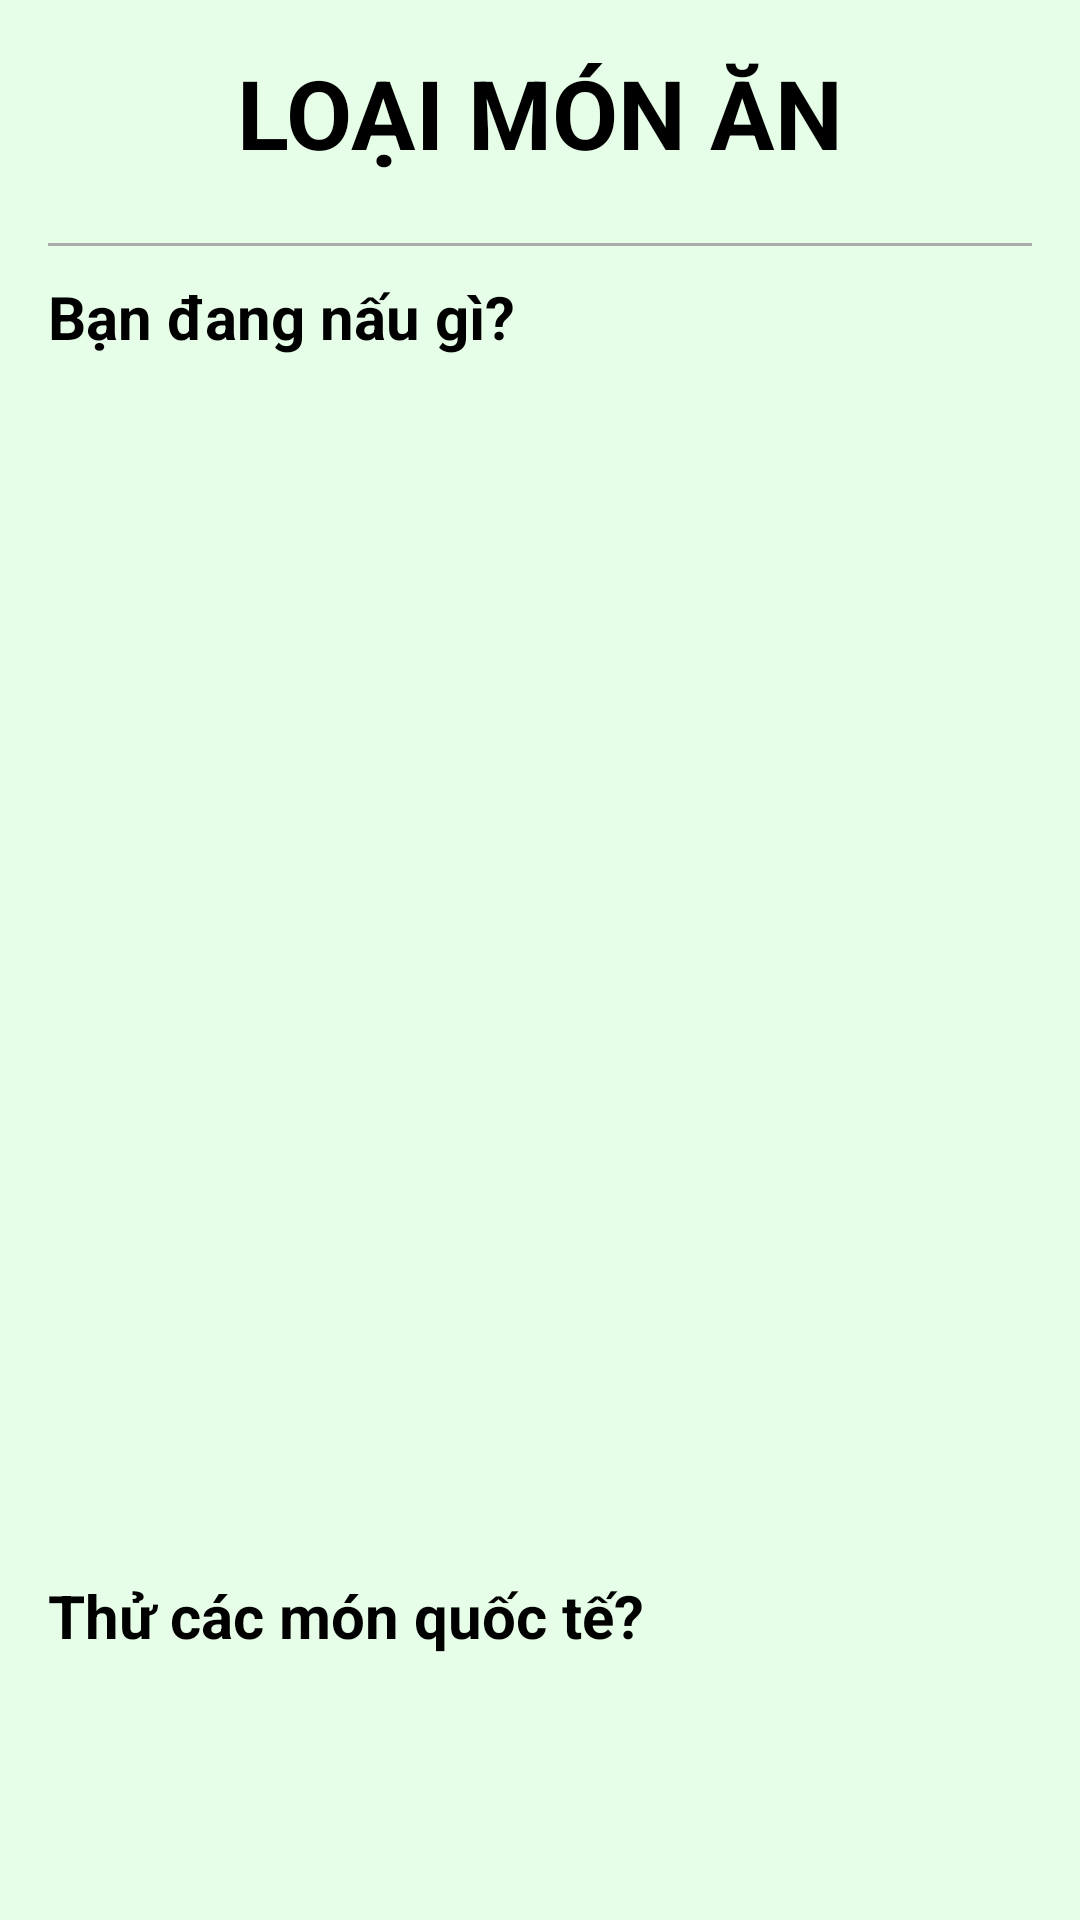

The Android layout XML behind this screen, and the referenced resources:
<!-- AndroidManifest.xml: application theme Theme.HuongDanNauAn -->
<!-- res/layout/fragment_food_category.xml -->
<?xml version="1.0" encoding="utf-8"?>
<LinearLayout xmlns:android="http://schemas.android.com/apk/res/android"
    android:layout_width="match_parent"
    android:layout_height="match_parent"
    android:orientation="vertical"
    android:background="#E6FDE7"
    android:padding="16dp">

    <TextView
        android:layout_width="wrap_content"
        android:layout_height="wrap_content"
        android:text="LOẠI MÓN ĂN"
        android:textSize="32sp"
        android:textStyle="bold"
        android:textColor="@color/black"
        android:gravity="center"
        android:layout_gravity="center_horizontal"
        android:paddingBottom="12dp" />

    <View
        android:layout_width="match_parent"
        android:layout_height="1dp"
        android:layout_marginVertical="10dp"
        android:background="@android:color/darker_gray"/>

            <TextView
                android:layout_width="wrap_content"
                android:layout_height="wrap_content"
                android:text="Bạn đang nấu gì?"
                android:textSize="20sp"
                android:textStyle="bold"
                android:textColor="@color/black"
                android:paddingBottom="12dp" />


            <androidx.recyclerview.widget.RecyclerView
                android:id="@+id/recyclerViewFoodCategory"
                android:layout_weight="1"
                android:layout_width="match_parent"
                android:layout_height="wrap_content"
                android:scrollbars="vertical" />

            <TextView
                android:layout_width="wrap_content"
                android:layout_height="wrap_content"
                android:text="Thử các món quốc tế?"
                android:textSize="20sp"
                android:textStyle="bold"
                android:textColor="@color/black"
                android:layout_marginTop="8dp"
                android:paddingVertical="12dp" />


            <androidx.recyclerview.widget.RecyclerView
                android:id="@+id/recyclerViewFoodCategoryCountry"
                android:layout_width="match_parent"
                android:layout_height="wrap_content"
                android:scrollbars="vertical" />

            <TextView
                android:layout_width="match_parent"
                android:layout_height="60dp"
                android:textColor="#333"
                android:gravity="center"
                android:text=" "
                android:textSize="26sp"/>




</LinearLayout>
<!-- resources referenced by this layout -->
<resources>
  <color name="black">#FF000000</color>
  <style name="Theme.HuongDanNauAn" parent="Base.Theme.HuongDanNauAn" />
  <style name="Base.Theme.HuongDanNauAn" parent="Theme.Material3.DayNight.NoActionBar">
          
          
      </style>
</resources>
